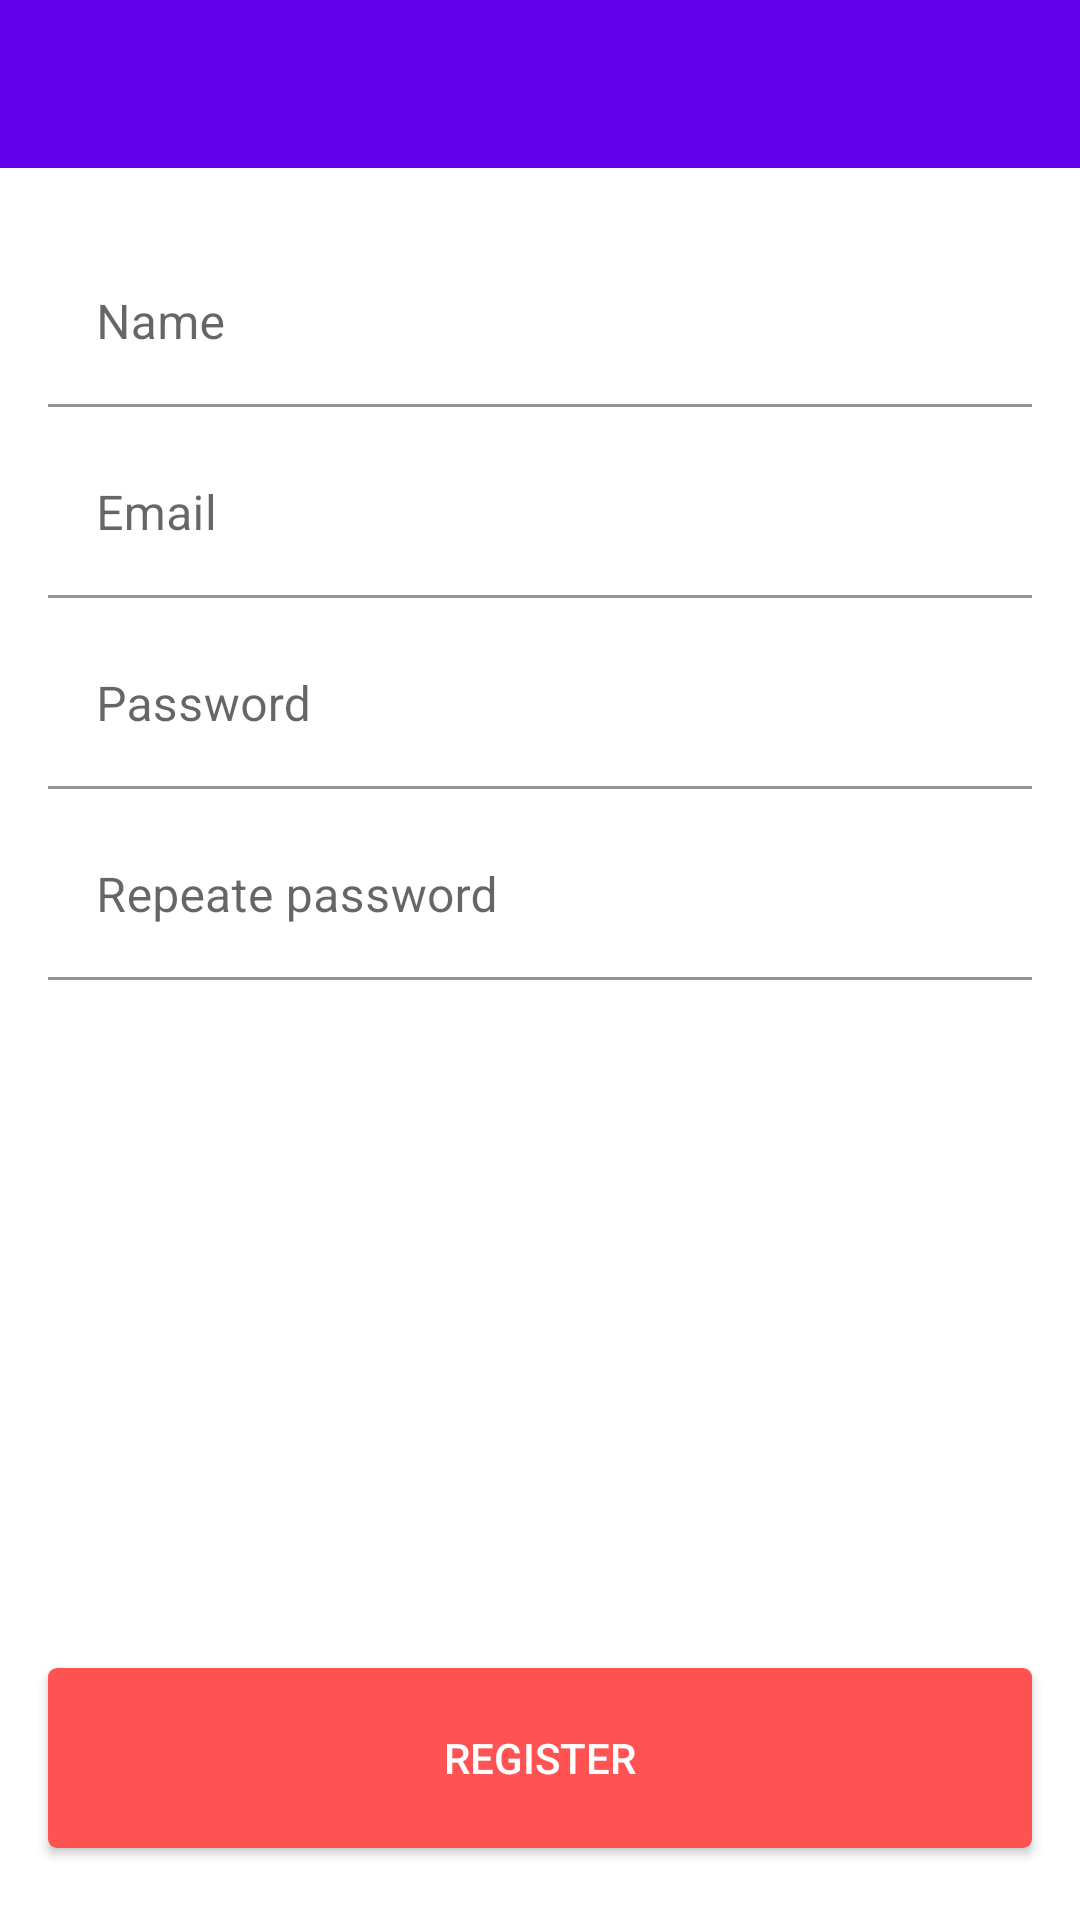

Produce the Android XML layout that renders to this screen, including the resource entries it uses.
<!-- AndroidManifest.xml: application theme Theme.DigitalHouseFoods -->
<!-- res/layout/activity_register.xml -->
<?xml version="1.0" encoding="utf-8"?>
<androidx.constraintlayout.widget.ConstraintLayout xmlns:android="http://schemas.android.com/apk/res/android"
    xmlns:app="http://schemas.android.com/apk/res-auto"
    xmlns:tools="http://schemas.android.com/tools"
    android:layout_width="match_parent"
    android:layout_height="match_parent"
    tools:context=".ui.RegisterActivity">

    <include
        android:id="@+id/include2"
        layout="@layout/toolbar"
        app:layout_constraintStart_toStartOf="parent"
        app:layout_constraintTop_toTopOf="parent" />

    <com.google.android.material.textfield.TextInputLayout
        android:id="@+id/textInputLayoutRegisterName"
        android:layout_width="match_parent"
        android:layout_height="wrap_content"
        android:layout_marginStart="16dp"
        android:layout_marginLeft="16dp"
        android:layout_marginTop="24dp"
        android:layout_marginEnd="16dp"
        android:layout_marginRight="16dp"
        app:boxBackgroundColor="#FFFFFF"
        app:layout_constraintEnd_toEndOf="parent"
        app:layout_constraintStart_toStartOf="parent"
        app:layout_constraintTop_toBottomOf="@+id/include2">

        <com.google.android.material.textfield.TextInputEditText
            android:id="@+id/editTextNameRegister"
            android:layout_width="match_parent"
            android:layout_height="wrap_content"
            android:hint="@string/name_register" />
    </com.google.android.material.textfield.TextInputLayout>

    <com.google.android.material.textfield.TextInputLayout
        android:id="@+id/textInputLayoutRegisterEmail"
        android:layout_width="match_parent"
        android:layout_height="wrap_content"
        android:layout_marginStart="16dp"
        android:layout_marginLeft="16dp"
        android:layout_marginTop="8dp"
        android:layout_marginEnd="16dp"
        android:layout_marginRight="16dp"
        app:boxBackgroundColor="#FFFFFF"
        app:layout_constraintEnd_toEndOf="parent"
        app:layout_constraintStart_toStartOf="parent"
        app:layout_constraintTop_toBottomOf="@+id/textInputLayoutRegisterName">

        <com.google.android.material.textfield.TextInputEditText
            android:id="@+id/editTextEmailRegister"
            android:layout_width="match_parent"
            android:layout_height="wrap_content"
            android:hint="@string/email_register" />
    </com.google.android.material.textfield.TextInputLayout>

    <com.google.android.material.textfield.TextInputLayout
        android:id="@+id/textInputLayoutRegisterPassword"
        android:layout_width="match_parent"
        android:layout_height="wrap_content"
        android:layout_marginStart="16dp"
        android:layout_marginLeft="16dp"
        android:layout_marginTop="8dp"
        android:layout_marginEnd="16dp"
        android:layout_marginRight="16dp"
        app:boxBackgroundColor="#FFFFFF"
        app:layout_constraintEnd_toEndOf="parent"
        app:layout_constraintStart_toStartOf="parent"
        app:layout_constraintTop_toBottomOf="@+id/textInputLayoutRegisterEmail">

        <com.google.android.material.textfield.TextInputEditText
            android:id="@+id/editTextPasswordRegister"
            android:layout_width="match_parent"
            android:layout_height="wrap_content"
            android:hint="@string/password_register" />
    </com.google.android.material.textfield.TextInputLayout>

    <com.google.android.material.textfield.TextInputLayout
        android:id="@+id/textInputLayoutRegisterRepeatePassword"
        android:layout_width="match_parent"
        android:layout_height="wrap_content"
        android:layout_marginStart="16dp"
        android:layout_marginLeft="16dp"
        android:layout_marginTop="8dp"
        android:layout_marginEnd="16dp"
        android:layout_marginRight="16dp"
        app:boxBackgroundColor="#FFFFFF"
        app:layout_constraintEnd_toEndOf="parent"
        app:layout_constraintStart_toStartOf="parent"
        app:layout_constraintTop_toBottomOf="@+id/textInputLayoutRegisterPassword">

        <com.google.android.material.textfield.TextInputEditText
            android:id="@+id/editTextReapetPasswordRegister"
            android:layout_width="match_parent"
            android:layout_height="wrap_content"
            android:hint="@string/repeate_password_register" />
    </com.google.android.material.textfield.TextInputLayout>

    <androidx.appcompat.widget.AppCompatButton
        android:id="@+id/buttonRegister"
        android:layout_width="0dp"
        android:layout_height="60dp"
        android:layout_marginStart="16dp"
        android:layout_marginLeft="16dp"
        android:layout_marginEnd="16dp"
        android:layout_marginRight="16dp"
        android:layout_marginBottom="24dp"
        android:text="@string/register_btn"
        android:background="@drawable/btn_login_shape"
        android:textColor="@color/white"
        app:layout_constraintBottom_toBottomOf="parent"
        app:layout_constraintEnd_toEndOf="parent"
        app:layout_constraintStart_toStartOf="parent" />
</androidx.constraintlayout.widget.ConstraintLayout>
<!-- res/layout/toolbar.xml (included above) -->
<?xml version="1.0" encoding="utf-8"?>
<FrameLayout xmlns:android="http://schemas.android.com/apk/res/android"
    android:layout_width="match_parent"
    android:layout_height="wrap_content">

    <androidx.appcompat.widget.Toolbar
        android:id="@+id/toolbarPrincipal"
        android:layout_width="match_parent"
        android:layout_height="?attr/actionBarSize"
        android:background="@color/purple_500"
        android:theme="@style/Toolbar">
    </androidx.appcompat.widget.Toolbar>
</FrameLayout>
<!-- resources referenced by this layout -->
<resources>
  <color name="purple_500">#FF6200EE</color>
  <color name="white">#FFFFFFFF</color>
  <!-- drawable btn_login_shape (drawable-v24) -->
  <?xml version="1.0" encoding="utf-8"?>
  <shape xmlns:android="http://schemas.android.com/apk/res/android"
      android:shape="rectangle">
      <corners android:radius="3dp"/>
      <solid android:color="#FFFF5252"/>
  </shape>
  <string name="email_register">Email</string>
  <string name="name_register">Name</string>
  <string name="password_register">Password</string>
  <string name="register_btn">Register</string>
  <string name="repeate_password_register">Repeate password</string>
  <style name="Toolbar" parent="Theme.AppCompat.NoActionBar" />
  <style name="Theme.DigitalHouseFoods" parent="Theme.MaterialComponents.DayNight.NoActionBar">
          
          <item name="colorPrimary">@color/purple_500</item>
          <item name="colorPrimaryVariant">@color/purple_700</item>
          <item name="colorOnPrimary">@color/white</item>
          
          <item name="colorSecondary">@color/teal_200</item>
          <item name="colorSecondaryVariant">@color/teal_700</item>
          <item name="colorOnSecondary">@color/black</item>
          
          <item name="android:statusBarColor" tools:targetApi="l">?attr/colorPrimaryVariant</item>
          
      </style>
  <color name="purple_700">#FF3700B3</color>
  <color name="teal_200">#FF03DAC5</color>
  <color name="teal_700">#FF018786</color>
  <color name="black">#FF000000</color>
</resources>
